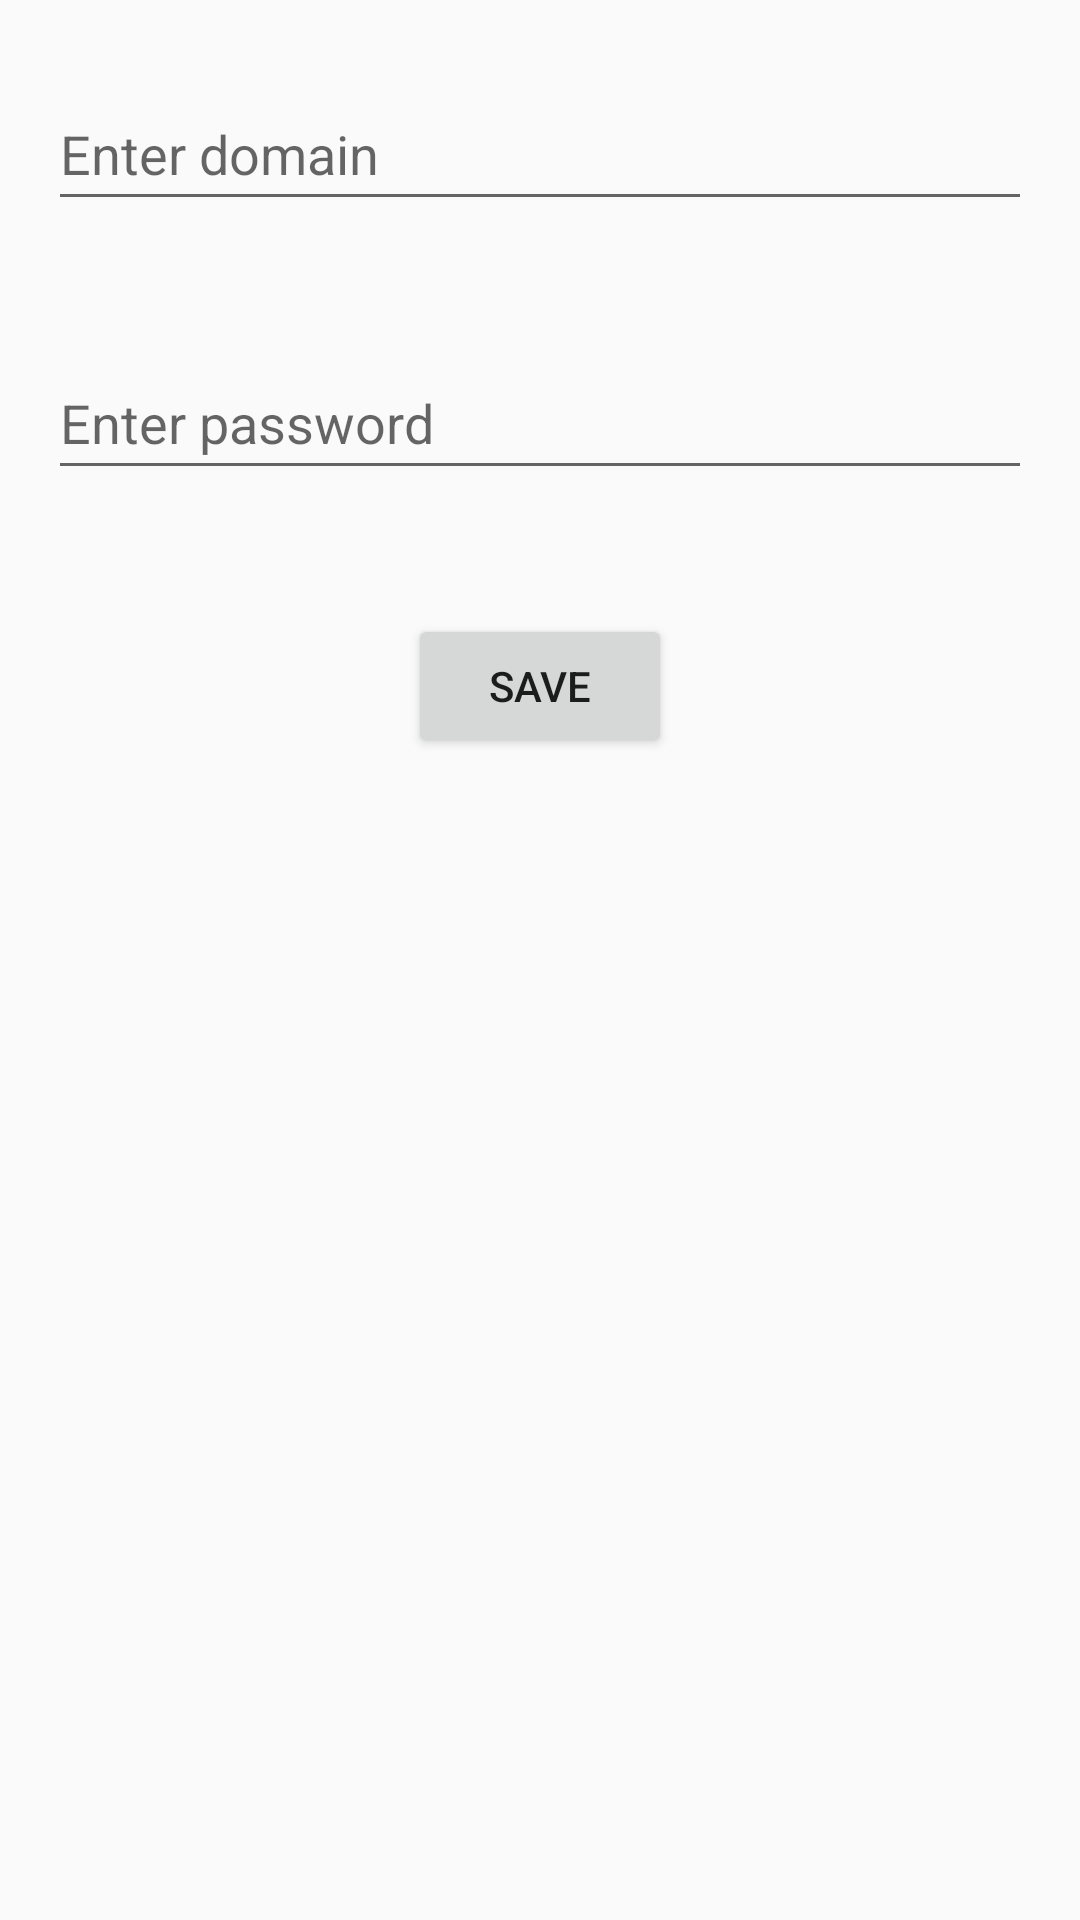

This screen was rendered from an Android layout file. Write that file and the resources it references.
<!-- AndroidManifest.xml: application theme Theme.PasswordManager -->
<!-- res/layout/activity_password.xml -->
<?xml version="1.0" encoding="utf-8"?>
<androidx.constraintlayout.widget.ConstraintLayout xmlns:android="http://schemas.android.com/apk/res/android"
    xmlns:app="http://schemas.android.com/apk/res-auto"
    xmlns:tools="http://schemas.android.com/tools"
    android:layout_width="match_parent"
    android:layout_height="match_parent"
    tools:context=".AddItem.PasswordActivity">

    <EditText
        android:id="@+id/editTextDomain"
        android:layout_width="match_parent"
        android:layout_height="wrap_content"
        android:layout_margin="16dp"
        android:hint="Enter domain"
        android:inputType="text"
        android:minHeight="48dp"
        app:layout_constraintBottom_toTopOf="@+id/editTextPassword"
        app:layout_constraintEnd_toEndOf="parent"
        app:layout_constraintStart_toStartOf="parent"
        app:layout_constraintTop_toTopOf="parent" />

    <EditText
        android:id="@+id/editTextPassword"
        android:layout_width="match_parent"
        android:layout_height="wrap_content"
        android:layout_margin="16dp"
        android:hint="Enter password"
        android:inputType="textPassword"
        android:minHeight="48dp"
        app:layout_constraintBottom_toTopOf="@+id/buttonSave"
        app:layout_constraintEnd_toEndOf="parent"
        app:layout_constraintStart_toStartOf="parent"
        app:layout_constraintTop_toBottomOf="@+id/editTextDomain"
        app:layout_constraintVertical_bias="0.155" />

    <Button
        android:id="@+id/buttonSave"
        android:layout_width="wrap_content"
        android:layout_height="wrap_content"
        android:layout_marginTop="16dp"
        android:text="Save"
        app:layout_constraintBottom_toTopOf="@+id/progressBar"
        app:layout_constraintEnd_toEndOf="parent"
        app:layout_constraintStart_toStartOf="parent"
        app:layout_constraintTop_toBottomOf="@+id/editTextPassword" />

    <ProgressBar
        android:id="@+id/progressBar"
        android:layout_width="wrap_content"
        android:layout_height="wrap_content"
        android:visibility="invisible"
        app:layout_constraintBottom_toTopOf="@+id/guideline"
        app:layout_constraintEnd_toEndOf="parent"
        app:layout_constraintStart_toStartOf="parent"
        app:layout_constraintTop_toBottomOf="@+id/buttonSave" />

    <androidx.constraintlayout.widget.Guideline
        android:id="@+id/guideline"
        android:layout_width="match_parent"
        android:layout_height="wrap_content"
        android:orientation="horizontal"
        app:layout_constraintGuide_percent="0.5" />

</androidx.constraintlayout.widget.ConstraintLayout>
<!-- resources referenced by this layout -->
<resources>
  <style name="Theme.PasswordManager" parent="Theme.AppCompat.Light.DarkActionBar">
          
          <item name="colorPrimary">@color/light_blue</item>
          <item name="colorPrimaryVariant">@color/dark_blue</item>
          <item name="colorOnPrimary">@color/white</item>
          
          <item name="colorSecondary">@color/teal_200</item>
          <item name="colorSecondaryVariant">@color/teal_700</item>
          <item name="colorOnSecondary">@color/black</item>
          
          <item name="android:statusBarColor" tools:targetApi="l">?attr/colorPrimaryVariant</item>
          
      </style>
  <!-- not gathered from this repository: default colours our renderer supplied (Android Studio template values) -->
  <color name="teal_200">#FF03DAC5</color>
  <color name="teal_700">#FF018786</color>
  <color name="black">#FF000000</color>
  <color name="white">#FFFFFFFF</color>
</resources>
